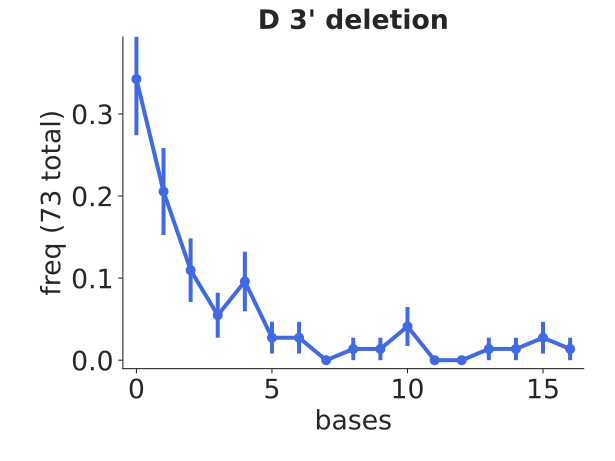

Source data for this figure (header and first rows):
bin_low_edge, contents, binlabel, error
-1.5, 0.0, , 0.0
-0.5, 0.3425, , 0.06849
0.5, 0.2055, , 0.05305
1.5, 0.1096, , 0.03875
2.5, 0.05479, , 0.0274
3.5, 0.09589, , 0.03624
4.5, 0.0274, , 0.01937
5.5, 0.0274, , 0.01937
6.5, 0.0, , 0.0
7.5, 0.0137, , 0.0137
8.5, 0.0137, , 0.0137
9.5, 0.0411, , 0.02373
10.5, 0.0, , 0.0
11.5, 0.0, , 0.0
12.5, 0.0137, , 0.0137
13.5, 0.0137, , 0.0137
14.5, 0.0274, , 0.01937
15.5, 0.0137, , 0.0137
16.5, 0.0, , 0.0
